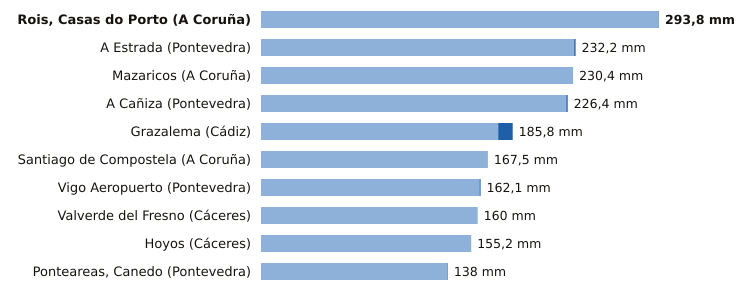

Values plotted in this chart, from the file beside it:
estacion, provincia, indicativo, mm_6_dias_anteriores, mm_hoy, mm_7_dias, horas_de_hoy
Rois, Casas do Porto, A Coruña, 1476R, 293.6, 0.2, 293.8, 2
A Estrada, Pontevedra, 1468X, 231.2, 1.0, 232.2, 2
Mazaricos, A Coruña, 1406X, 230.4, 0.0, 230.4, 3
A Cañiza, Pontevedra, 1719, 225.4, 1.0, 226.4, 1
Grazalema, Cádiz, 5911X, 175.1, 10.7, 185.8, 3
Santiago de Compostela, A Coruña, 1475X, 167.4, 0.1, 167.5, 3
Vigo Aeropuerto, Pontevedra, 1495, 161.3, 0.8, 162.1, 3
Valverde del Fresno, Cáceres, 3547X, 160.0, 0.0, 160.0, 3
Hoyos, Cáceres, 3536X, 155.2, 0.0, 155.2, 3
Ponteareas, Canedo, Pontevedra, 1723X, 137.6, 0.4, 138.0, 2
